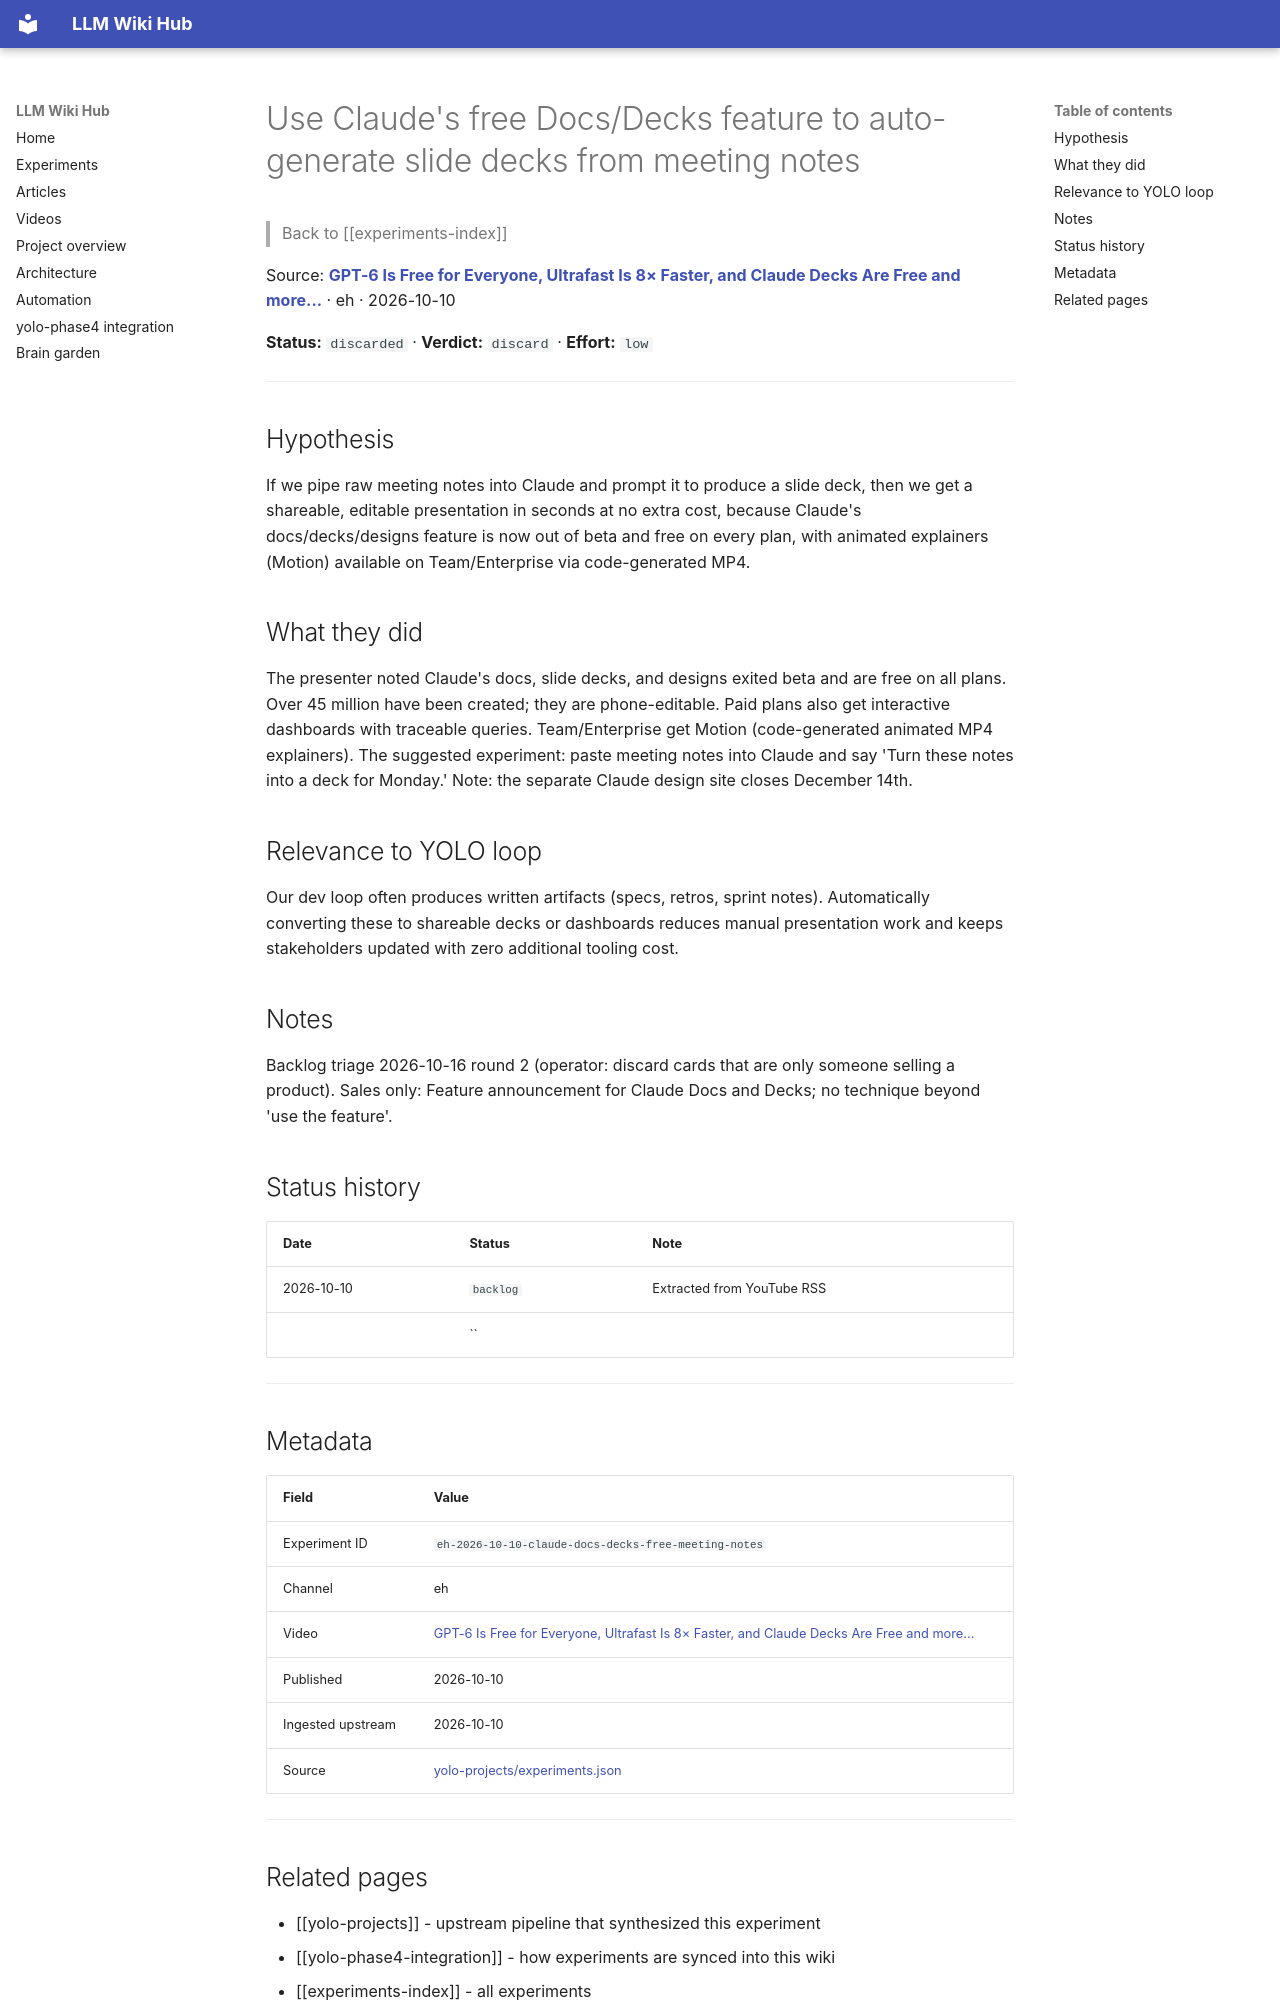

repository: Anguijm/llm-wiki-hub · page: experiments/eh-2026-10-10-claude-docs-decks-free-meeting-notes/index.html · generator: mkdocs

# Use Claude's free Docs/Decks feature to auto-generate slide decks from meeting notes

> Back to [[experiments-index]]

Source: **[GPT-6 Is Free for Everyone, Ultrafast Is 8× Faster, and Claude Decks Are Free and more...](https://www.youtube.com/watch?v=F-TsGUZHiVI)** · eh · 2026-10-10

**Status:** `discarded` · **Verdict:** `discard` · **Effort:** `low`

---

## Hypothesis

If we pipe raw meeting notes into Claude and prompt it to produce a slide deck, then we get a shareable, editable presentation in seconds at no extra cost, because Claude's docs/decks/designs feature is now out of beta and free on every plan, with animated explainers (Motion) available on Team/Enterprise via code-generated MP4.

## What they did

The presenter noted Claude's docs, slide decks, and designs exited beta and are free on all plans. Over 45 million have been created; they are phone-editable. Paid plans also get interactive dashboards with traceable queries. Team/Enterprise get Motion (code-generated animated MP4 explainers). The suggested experiment: paste meeting notes into Claude and say 'Turn these notes into a deck for Monday.' Note: the separate Claude design site closes December 14th.

## Relevance to YOLO loop

Our dev loop often produces written artifacts (specs, retros, sprint notes). Automatically converting these to shareable decks or dashboards reduces manual presentation work and keeps stakeholders updated with zero additional tooling cost.

## Notes

Backlog triage 2026-10-16 round 2 (operator: discard cards that are only someone selling a product). Sales only: Feature announcement for Claude Docs and Decks; no technique beyond 'use the feature'.

## Status history

| Date | Status | Note |
|---|---|---|
| 2026-10-10 | `backlog` | Extracted from YouTube RSS |
|  | `` |  |

---

## Metadata

| Field | Value |
|---|---|
| Experiment ID | `eh-2026-10-10-claude-docs-decks-free-meeting-notes` |
| Channel | eh |
| Video | [GPT-6 Is Free for Everyone, Ultrafast Is 8× Faster, and Claude Decks Are Free and more...](https://www.youtube.com/watch?v=F-TsGUZHiVI) |
| Published | 2026-10-10 |
| Ingested upstream | 2026-10-10 |
| Source | [yolo-projects/experiments.json](https://github.com/Anguijm/yolo-projects/blob/main/experiments.json) |

---
